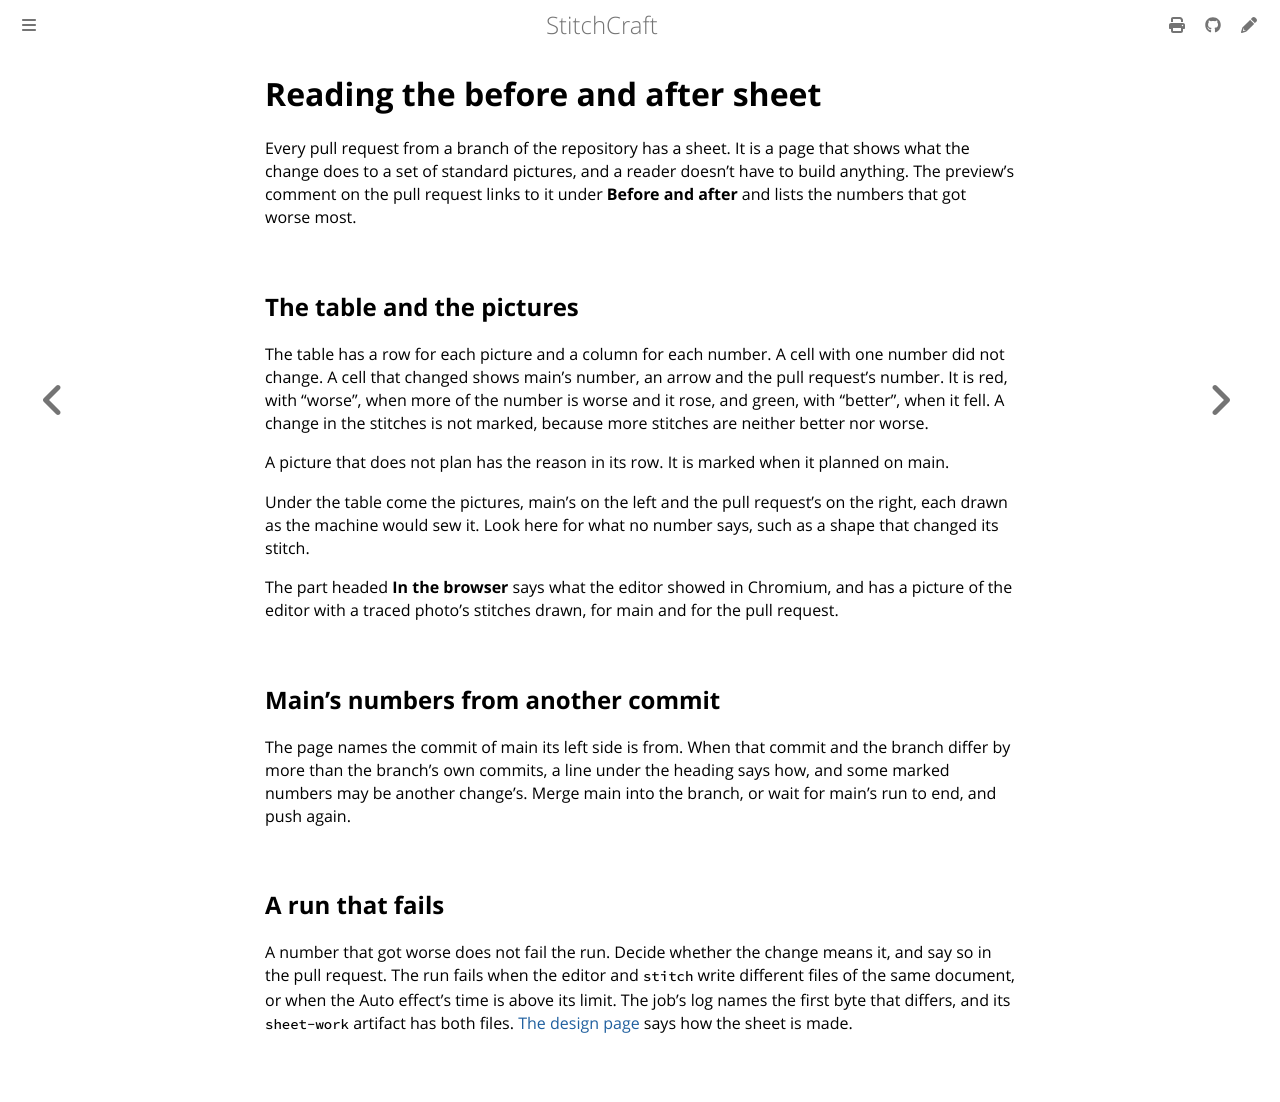

repository: KaboomFox/stitchcraft · page: dev/contributing/before-after-sheet.html · generator: mdbook

# Reading the before and after sheet

Every pull request from a branch of the repository has a sheet. It is a page that shows what the change
does to a set of standard pictures, and a reader doesn't have to build anything. The preview's comment on the pull request links to
it under **Before and after** and lists the numbers that got worse most.

## The table and the pictures

The table has a row for each picture and a column for each number. A cell with one number did not change.
A cell that changed shows main's number, an arrow and the pull request's number. It is red, with "worse",
when more of the number is worse and it rose, and green, with "better", when it fell. A change in the
stitches is not marked, because more stitches are neither better nor worse.

A picture that does not plan has the reason in its row. It is marked when it planned on main.

Under the table come the pictures, main's on the left and the pull request's on the right, each drawn as
the machine would sew it. Look here for what no number says, such as a shape that changed its stitch.

The part headed **In the browser** says what the editor showed in Chromium, and has a picture of the
editor with a traced photo's stitches drawn, for main and for the pull request.

## Main's numbers from another commit

The page names the commit of main its left side is from. When that commit and the branch differ by more
than the branch's own commits, a line under the heading says how, and some marked numbers may be another
change's. Merge main into the branch, or wait for main's run to end, and push again.

## A run that fails

A number that got worse does not fail the run. Decide whether the change means it, and say so in the pull
request. The run fails when the editor and `stitch` write different files of the same document, or when
the Auto effect's time is above its limit. The job's log names the first byte that differs, and its
`sheet-work` artifact has both files. [The design page](../design/before-after-sheet.md) says how the
sheet is made.
